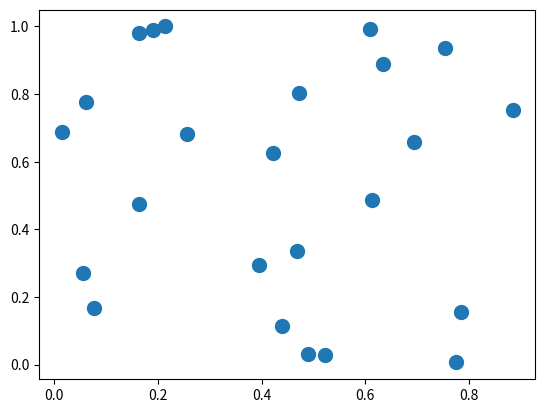

The matplotlib source for this figure:
import numpy as np
import matplotlib.pyplot as plt

range1=np.random.rand(2,12)
range2=np.random.rand(12,2)

plt.scatter(range1,range2,s=100)
plt.show()
